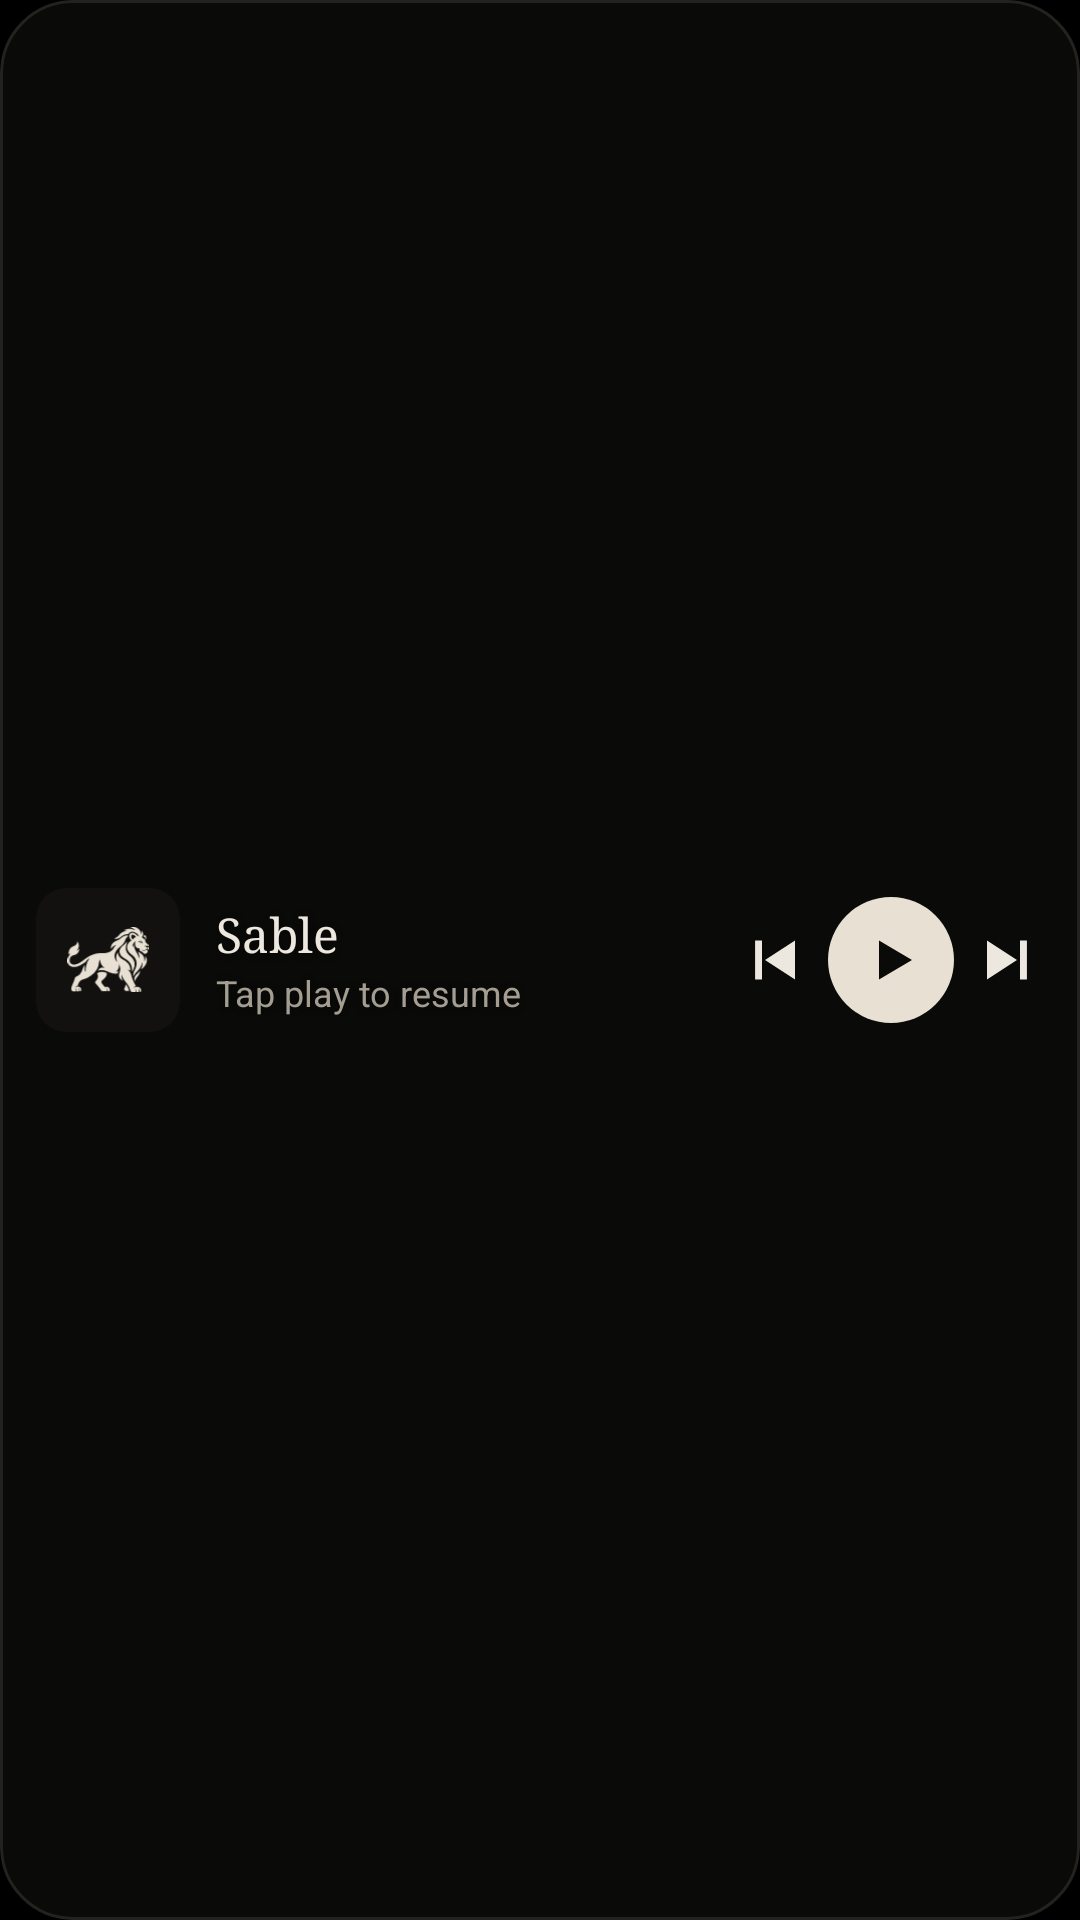

Produce the Android XML layout that renders to this screen, including the resource entries it uses.
<!-- AndroidManifest.xml: application theme Theme.Sable -->
<!-- res/layout/widget_player.xml -->
<?xml version="1.0" encoding="utf-8"?>
<FrameLayout xmlns:android="http://schemas.android.com/apk/res/android"
    android:id="@+id/widget_root"
    android:layout_width="match_parent"
    android:layout_height="match_parent"
    android:background="@drawable/widget_bg"
    android:clipToOutline="true">

    
    <ImageView
        android:id="@+id/widget_ambient"
        android:layout_width="match_parent"
        android:layout_height="match_parent"
        android:contentDescription="@null"
        android:scaleType="centerCrop"
        android:visibility="gone" />

<LinearLayout
    android:layout_width="match_parent"
    android:layout_height="match_parent"
    android:gravity="center_vertical"
    android:orientation="horizontal"
    android:paddingStart="12dp"
    android:paddingEnd="6dp">

    <FrameLayout
        android:id="@+id/widget_art_box"
        android:layout_width="48dp"
        android:layout_height="48dp"
        android:background="@drawable/widget_art_bg"
        android:clipToOutline="true">

        <ImageView
            android:id="@+id/widget_art"
            android:layout_width="match_parent"
            android:layout_height="match_parent"
            android:contentDescription="@null"
            android:scaleType="centerCrop" />

        <ImageView
            android:id="@+id/widget_lion"
            android:layout_width="match_parent"
            android:layout_height="match_parent"
            android:contentDescription="@null"
            android:scaleType="centerInside"
            android:src="@drawable/widget_lion"
            android:tint="@color/w_accent" />
    </FrameLayout>

    <LinearLayout
        android:id="@+id/widget_text"
        android:layout_width="0dp"
        android:layout_height="wrap_content"
        android:layout_weight="1"
        android:orientation="vertical"
        android:paddingStart="12dp"
        android:paddingEnd="2dp">

        <TextView
            android:shadowColor="#73000000"
            android:shadowDy="1"
            android:shadowRadius="6"
            android:id="@+id/widget_title"
            android:layout_width="match_parent"
            android:layout_height="wrap_content"
            android:ellipsize="end"
            android:fontFamily="serif"
            android:maxLines="1"
            android:text="@string/widget_idle_title"
            android:textColor="@color/w_text"
            android:textSize="16sp" />

        <TextView
            android:shadowColor="#73000000"
            android:shadowDy="1"
            android:shadowRadius="6"
            android:id="@+id/widget_artist"
            android:layout_width="match_parent"
            android:layout_height="wrap_content"
            android:layout_marginTop="1dp"
            android:ellipsize="end"
            android:maxLines="1"
            android:text="@string/widget_idle_artist"
            android:textColor="@color/w_text2"
            android:textSize="12sp" />
    </LinearLayout>

    <ImageButton
        android:id="@+id/widget_prev"
        android:layout_width="36dp"
        android:layout_height="48dp"
        android:background="@null"
        android:contentDescription="@string/widget_prev"
        android:src="@drawable/ic_w_prev" />

    <ImageButton
        android:id="@+id/widget_play"
        android:layout_width="42dp"
        android:layout_height="42dp"
        android:background="@drawable/widget_play_bg"
        android:contentDescription="@string/widget_play"
        android:src="@drawable/ic_w_play" />

    <ImageButton
        android:id="@+id/widget_next"
        android:layout_width="36dp"
        android:layout_height="48dp"
        android:background="@null"
        android:contentDescription="@string/widget_next"
        android:src="@drawable/ic_w_next" />
</LinearLayout>
</FrameLayout>
<!-- resources referenced by this layout -->
<resources>
  <color name="w_accent">#FFE8E1D3</color>
  <color name="w_text">#FFEDE8DF</color>
  <color name="w_text2">#FFA39D92</color>
  <!-- drawable ic_w_next (drawable) -->
  <vector xmlns:android="http://schemas.android.com/apk/res/android" android:width="24dp" android:height="24dp" android:viewportWidth="24" android:viewportHeight="24">
      <path android:fillColor="@color/w_text" android:pathData="M5,5.5 L15,12 L5,18.5 Z M16,5.5 h2.3 v13 h-2.3 Z" />
  </vector>
  <!-- drawable ic_w_play (drawable) -->
  <vector xmlns:android="http://schemas.android.com/apk/res/android" android:width="24dp" android:height="24dp" android:viewportWidth="24" android:viewportHeight="24">
      <path android:fillColor="@color/w_on_accent" android:pathData="M8,5.5 L19,12 L8,18.5 Z" />
  </vector>
  <!-- drawable ic_w_prev (drawable) -->
  <vector xmlns:android="http://schemas.android.com/apk/res/android" android:width="24dp" android:height="24dp" android:viewportWidth="24" android:viewportHeight="24">
      <path android:fillColor="@color/w_text" android:pathData="M19,5.5 L9,12 L19,18.5 Z M5.7,5.5 h2.3 v13 h-2.3 Z" />
  </vector>
  <!-- drawable widget_art_bg (drawable) -->
  <?xml version="1.0" encoding="utf-8"?>
  <shape xmlns:android="http://schemas.android.com/apk/res/android" android:shape="rectangle">
      <solid android:color="@color/w_art" />
      <corners android:radius="10dp" />
  </shape>
  <!-- drawable widget_bg (drawable) -->
  <?xml version="1.0" encoding="utf-8"?>
  <shape xmlns:android="http://schemas.android.com/apk/res/android" android:shape="rectangle">
      <solid android:color="@color/w_card" />
      <stroke android:width="1dp" android:color="@color/w_line" />
      <corners android:radius="24dp" />
  </shape>
  <!-- drawable widget_lion (drawable) -->
  <?xml version="1.0" encoding="utf-8"?>
  <inset xmlns:android="http://schemas.android.com/apk/res/android"
      android:drawable="@drawable/lion_mark"
      android:inset="22%" />
  <!-- drawable widget_play_bg (drawable) -->
  <?xml version="1.0" encoding="utf-8"?>
  <shape xmlns:android="http://schemas.android.com/apk/res/android" android:shape="oval">
      <solid android:color="@color/w_accent" />
  </shape>
  <string name="widget_idle_artist">Tap play to resume</string>
  <string name="widget_idle_title">Sable</string>
  <string name="widget_next">Next song</string>
  <string name="widget_play">Play or pause</string>
  <string name="widget_prev">Previous song</string>
  <style name="Theme.Sable" parent="@android:style/Theme.Material.NoActionBar">
          <item name="android:windowBackground">#000000</item>
          <item name="android:colorBackground">#000000</item>
          <item name="android:windowSplashScreenBackground">#000000</item>
      </style>
  <color name="w_on_accent">#FF0A0A09</color>
  <color name="w_art">#FF121110</color>
  <color name="w_card">#FF0A0A09</color>
  <color name="w_line">#FF24221E</color>
  <!-- drawable lion_mark: vector/xml drawable (drawable, 28984 chars, omitted) -->
</resources>
